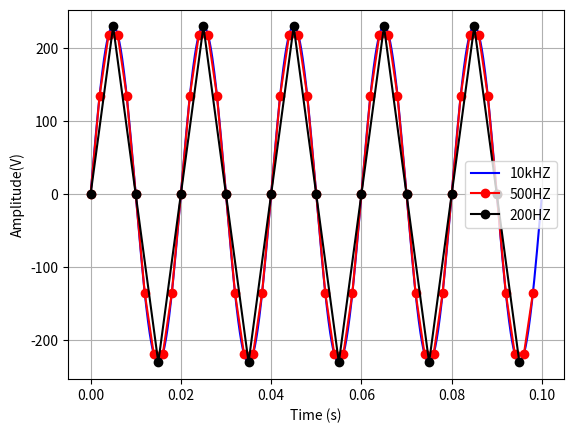

Python code for this plot:
import numpy as np
import matplotlib.pyplot as plt

A = 230
f = 50
T = 0.1

f1= 10000
f2 = 500
f3 = 200

t1=np.arange(0,T,1/f1)
t2=np.arange(0,T,1/f2)
t3=np.arange(0,T,1/f3)

x1= A*np.sin(2*np.pi*f*t1)
x2= A*np.sin(2*np.pi*f*t2)
x3= A*np.sin(2*np.pi*f*t3)

plt.plot(t1,x1,"b-",label="10kHZ")
plt.plot(t2,x2,"r-o", label="500HZ")
plt.plot(t3,x3,"k-o", label="200HZ")
plt.xlabel("Time (s)")
plt.ylabel("Amplitude(V)")
plt.legend()
plt.grid(True)
plt.show()

# Wniosek- im wieksza czestotwlisc probkowanie tym lepsze odwzorowanie, im mniejsza tym slabsze i moze powstac efekt aliasingu
# musi byc spelnione kryterium nyquista
